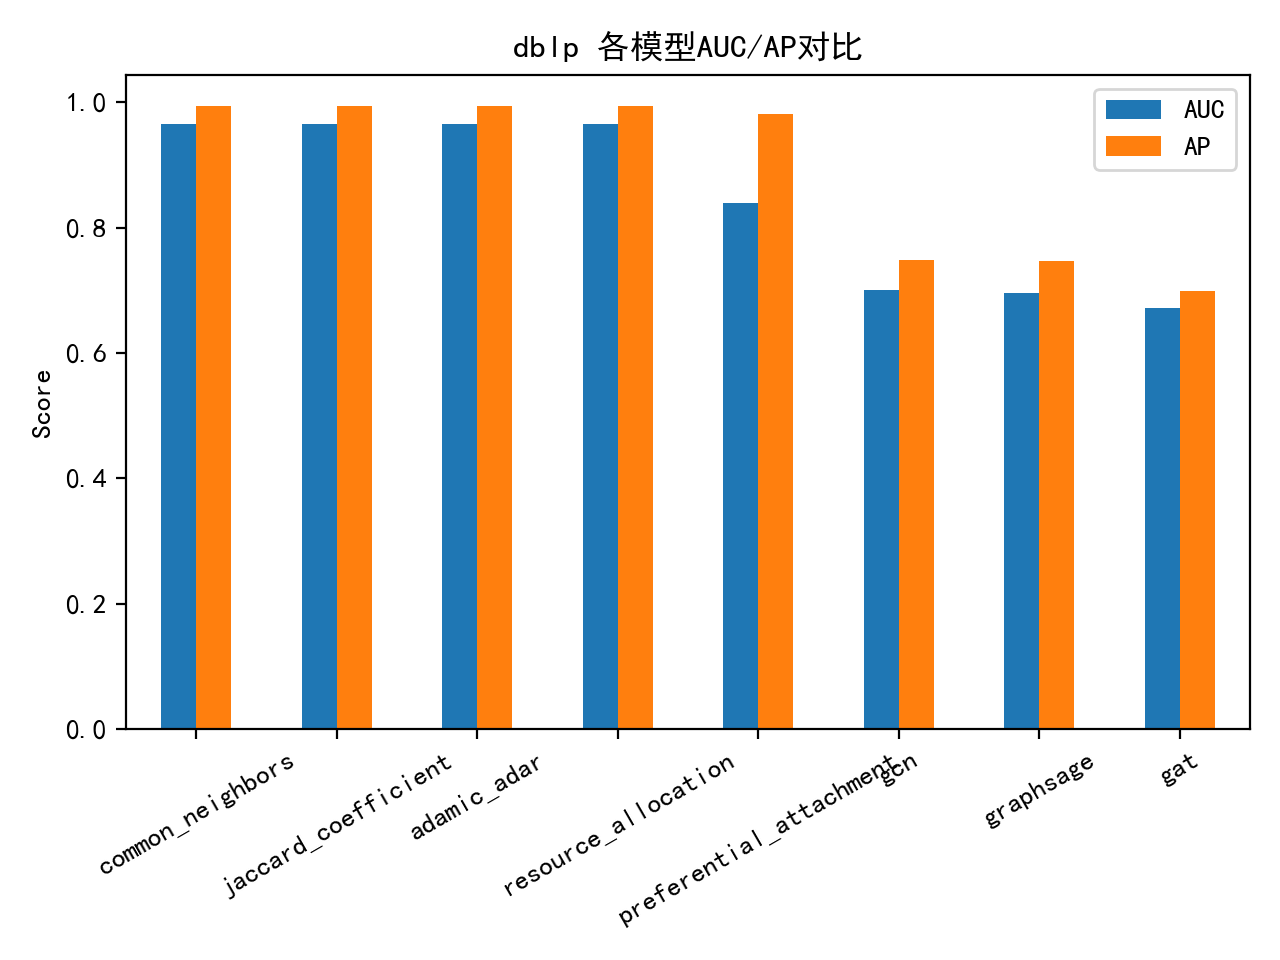

Source data for this figure (header and first rows):
, AUC, AP
common_neighbors, 0.9645, 0.9938
jaccard_coefficient, 0.9645, 0.9938
adamic_adar, 0.9645, 0.9938
resource_allocation, 0.9645, 0.9938
preferential_attachment, 0.8394, 0.9804
gcn, 0.7002, 0.7479
graphsage, 0.6962, 0.7474
gat, 0.6715, 0.6986
